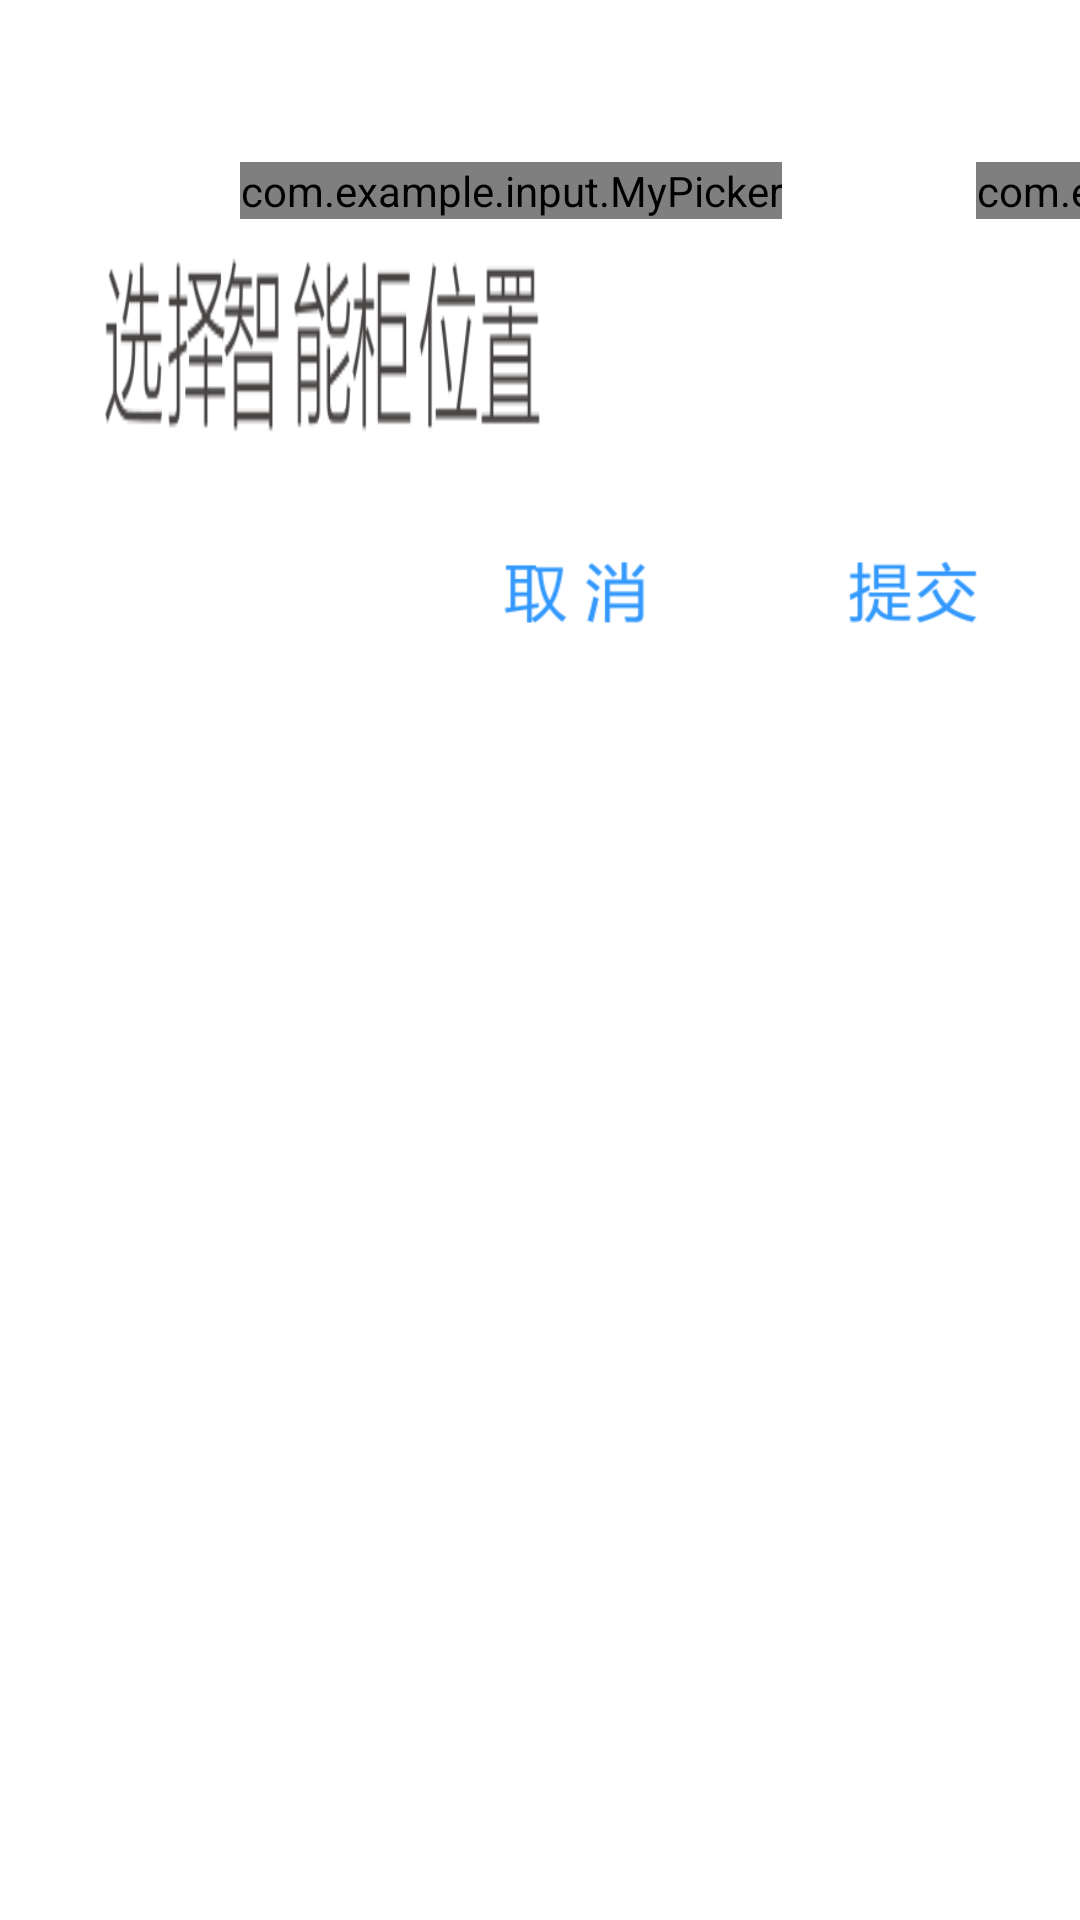

Layout XML and referenced resources for this Android screen:
<!-- AndroidManifest.xml: application theme Theme.SD100 -->
<!-- res/layout/dialog_cupboard_picker.xml -->
<?xml version="1.0" encoding="utf-8"?>

<androidx.constraintlayout.widget.ConstraintLayout xmlns:android="http://schemas.android.com/apk/res/android"
    xmlns:app="http://schemas.android.com/apk/res-auto"
    xmlns:tools="http://schemas.android.com/tools"
    android:layout_width="880px"
    android:layout_height="540px"
    android:background="@mipmap/input_select_cabinet_backgroud">

    <ImageView
        android:id="@+id/input_cup_ok"
        android:layout_width="wrap_content"
        android:layout_height="wrap_content"
        android:layout_marginTop="525px"
        android:layout_marginEnd="32px"
        app:layout_constraintEnd_toEndOf="parent"
        app:layout_constraintTop_toTopOf="parent"
        app:srcCompat="@mipmap/button_ok" />

    <ImageView
        android:id="@+id/input_cup_cancel"
        android:layout_width="wrap_content"
        android:layout_height="wrap_content"
        android:layout_marginEnd="68px"
        android:layout_marginBottom="25px"
        app:layout_constraintBottom_toBottomOf="parent"
        app:layout_constraintEnd_toStartOf="@+id/input_cup_ok"
        app:layout_constraintTop_toTopOf="@+id/input_cup_ok"
        app:layout_constraintVertical_bias="0.0"
        app:srcCompat="@mipmap/button_cancel" />

    <com.example.input.MyPicker
        android:id="@+id/input_linepicker"
        android:layout_width="wrap_content"
        android:layout_height="wrap_content"
        android:layout_marginStart="240px"
        android:layout_marginTop="162px"
        app:layout_constraintStart_toStartOf="parent"
        app:layout_constraintTop_toTopOf="parent" />

    <com.example.input.MyPicker
        android:id="@+id/input_rowpicker"
        android:layout_width="wrap_content"
        android:layout_height="wrap_content"
        android:layout_marginStart="194px"
        app:layout_constraintStart_toEndOf="@+id/input_linepicker"
        app:layout_constraintTop_toTopOf="@+id/input_linepicker" />
</androidx.constraintlayout.widget.ConstraintLayout>
<!-- resources referenced by this layout -->
<resources>
  <!-- mipmap button_cancel: png bitmap (mipmap-xhdpi, 3433 bytes) -->
  <!-- mipmap button_ok: png bitmap (mipmap-xhdpi, 3492 bytes) -->
  <!-- mipmap input_select_cabinet_backgroud: png bitmap (mipmap-xhdpi, 12865 bytes) -->
  <style name="Theme.SD100" parent="Theme.MaterialComponents.DayNight.NoActionBar">
          
          <item name="colorPrimary">@color/purple_500</item>
          <item name="colorPrimaryVariant">@color/purple_700</item>
          <item name="colorOnPrimary">@color/white</item>
          
          <item name="colorSecondary">@color/teal_200</item>
          <item name="colorSecondaryVariant">@color/teal_700</item>
          <item name="colorOnSecondary">@color/black</item>
          
          <item name="android:statusBarColor" tools:targetApi="l">?attr/colorPrimaryVariant</item>
          
      </style>
  <color name="purple_500">#FF6200EE</color>
  <color name="purple_700">#FF3700B3</color>
  <color name="white">#FFFFFFFF</color>
  <color name="teal_200">#FF03DAC5</color>
  <color name="teal_700">#FF018786</color>
  <color name="black">#FF000000</color>
</resources>
